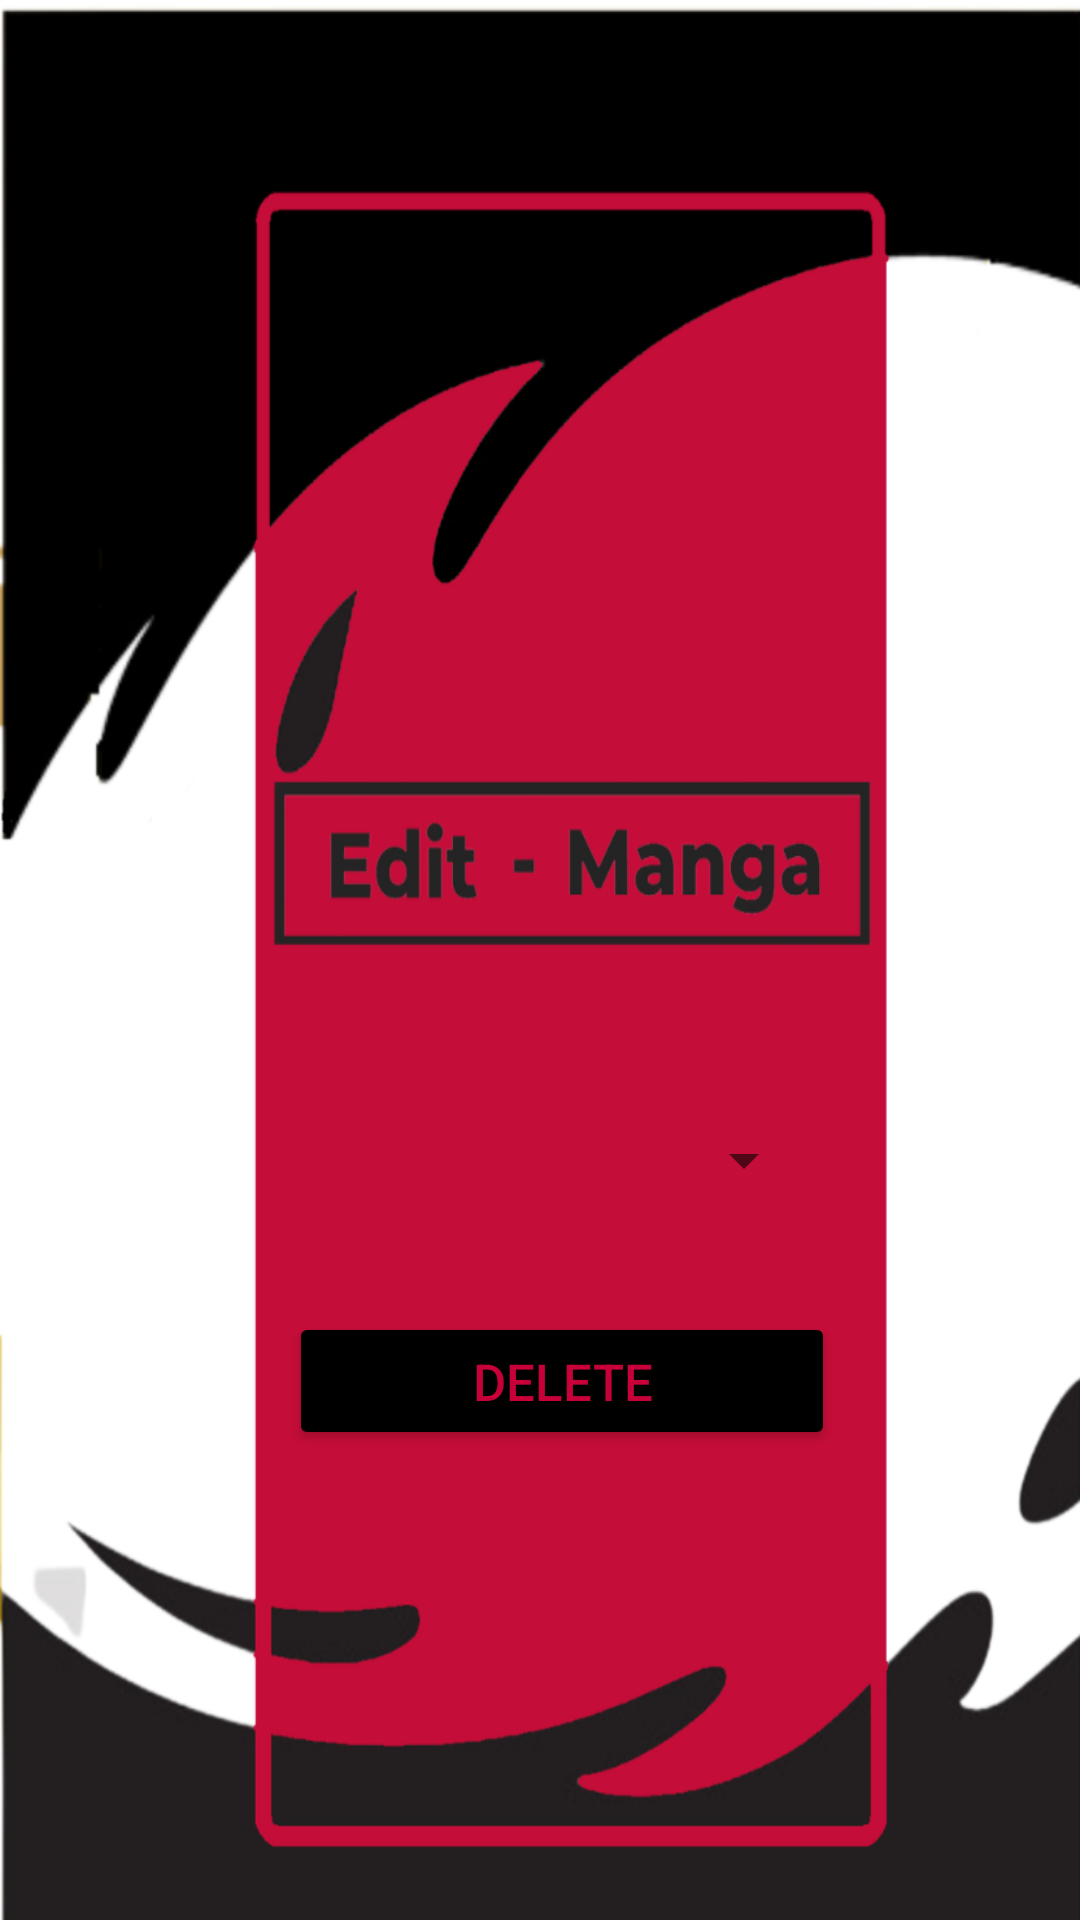

Reconstruct the res/layout file that produces this screen, plus the resources it refers to.
<!-- AndroidManifest.xml: application theme AppTheme -->
<!-- res/layout/activity_admin_link_delete.xml -->
<?xml version="1.0" encoding="utf-8"?>
<androidx.constraintlayout.widget.ConstraintLayout xmlns:android="http://schemas.android.com/apk/res/android"
    xmlns:app="http://schemas.android.com/apk/res-auto"
    xmlns:tools="http://schemas.android.com/tools"
    android:layout_width="match_parent"
    android:layout_height="match_parent"
    tools:context=".Admin_Link_Delete">

    <ImageView
        android:layout_width="wrap_content"
        android:layout_height="wrap_content"
        android:background="@drawable/img_editmanga"
        app:layout_constraintBottom_toBottomOf="parent"
        app:layout_constraintEnd_toEndOf="parent"
        app:layout_constraintHorizontal_bias="0.0"
        app:layout_constraintStart_toStartOf="parent"
        app:layout_constraintTop_toTopOf="parent"
        app:layout_constraintVertical_bias="1.0" />

    <TextView
        android:layout_width="238dp"
        android:layout_height="59dp"
        android:layout_gravity="center_vertical"
        android:layout_marginStart="101dp"
        android:layout_marginTop="366dp"
        android:layout_marginEnd="36dp"
        android:layout_marginBottom="303dp"
        android:text="      Delete Link          "
        android:textColor="@color/white"
        android:textSize="30sp"
        android:textStyle="bold"
        app:layout_constraintBottom_toBottomOf="parent"
        app:layout_constraintEnd_toEndOf="parent"
        app:layout_constraintHorizontal_bias="0.0"
        app:layout_constraintStart_toStartOf="parent"
        app:layout_constraintTop_toTopOf="parent"
        app:layout_constraintVertical_bias="1.0" />

    <Spinner
        android:id="@+id/link_id_spinnerDelete"
        android:layout_width="215dp"
        android:layout_height="42dp"
        android:layout_marginEnd="88dp"
        app:layout_constraintBottom_toTopOf="@+id/button_deleteLink"
        app:layout_constraintEnd_toEndOf="parent"
        app:layout_constraintTop_toTopOf="parent"
        app:layout_constraintVertical_bias="0.925"
        tools:ignore="MissingConstraints">

    </Spinner>

    <Button
        android:id="@+id/button_deleteLink"
        android:layout_width="182dp"
        android:layout_height="46dp"
        android:backgroundTint="@color/black"
        android:text="Delete"
        android:textColor="@color/textColor"
        android:textSize="17sp"
        app:layout_constraintBottom_toBottomOf="parent"
        app:layout_constraintEnd_toEndOf="parent"
        app:layout_constraintHorizontal_bias="0.542"
        app:layout_constraintStart_toStartOf="parent"
        app:layout_constraintTop_toTopOf="parent"
        app:layout_constraintVertical_bias="0.736"
        tools:ignore="MissingConstraints" />

</androidx.constraintlayout.widget.ConstraintLayout>
<!-- resources referenced by this layout -->
<resources>
  <color name="black">#FF000000</color>
  <color name="textColor">#C70039</color>
  <color name="white">#FFFFFFFF</color>
  <!-- drawable img_editmanga: png bitmap (drawable, 95557 bytes) -->
  <style name="AppTheme" parent="Theme.MaterialComponents.Light.NoActionBar">
          <item name="colorPrimary">@color/teal_200</item>
          <item name="colorPrimaryDark">@color/purple_200</item>
          <item name="colorAccent">@color/purple_500</item>
          <item name="android:windowFullscreen">true</item>
      </style>
  <color name="teal_200">#FF03DAC5</color>
  <color name="purple_200">#FFBB86FC</color>
  <color name="purple_500">#FF6200EE</color>
</resources>
